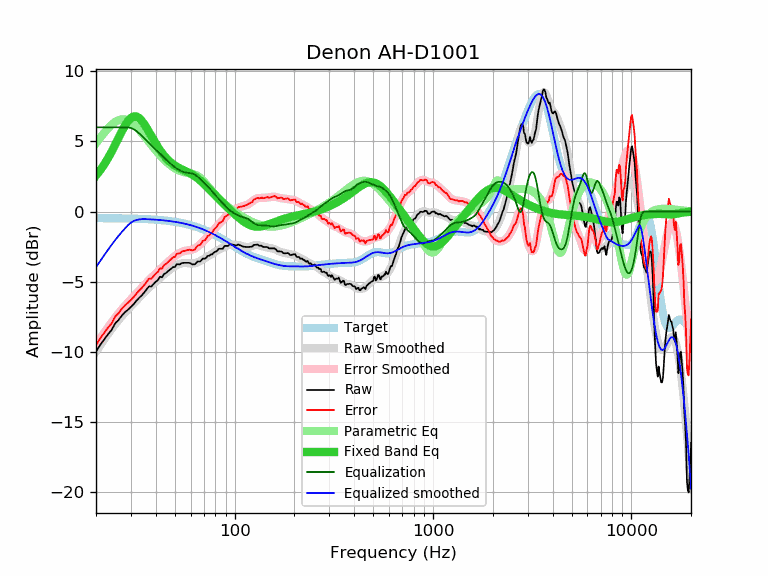

The data file committed next to this chart (first rows):
frequency, raw, error, smoothed, error_smoothed, equalization, parametric_eq, equalized_raw, equalized_smoothed, target
20, -9.97, -9.50, -9.96, -9.50, 6.00, 2.56, -3.97, -3.96, -0.46
21, -9.49, -9.02, -9.52, -9.05, 6.00, 2.94, -3.49, -3.52, -0.47
22, -9.10, -8.63, -9.10, -8.63, 6.00, 3.36, -3.10, -3.10, -0.47
23, -8.73, -8.26, -8.71, -8.24, 6.00, 3.81, -2.73, -2.71, -0.47
24, -8.42, -7.95, -8.35, -7.88, 6.00, 4.28, -2.42, -2.35, -0.47
25, -7.95, -7.47, -8.02, -7.55, 6.00, 4.77, -1.95, -2.02, -0.48
26, -7.71, -7.23, -7.72, -7.24, 6.00, 5.25, -1.71, -1.72, -0.48
27, -7.40, -6.92, -7.45, -6.96, 6.00, 5.71, -1.40, -1.45, -0.48
28, -7.16, -6.67, -7.19, -6.71, 6.00, 6.12, -1.16, -1.19, -0.49
29, -6.98, -6.49, -6.96, -6.47, 6.00, 6.45, -0.98, -0.96, -0.49
30, -6.79, -6.29, -6.74, -6.24, 5.96, 6.67, -0.83, -0.78, -0.50
31, -6.58, -6.08, -6.53, -6.03, 5.86, 6.78, -0.71, -0.67, -0.50
32, -6.34, -5.83, -6.33, -5.82, 5.73, 6.77, -0.61, -0.60, -0.51
33, -6.14, -5.63, -6.13, -5.62, 5.57, 6.67, -0.56, -0.56, -0.51
34, -5.97, -5.45, -5.94, -5.42, 5.41, 6.48, -0.56, -0.53, -0.52
35, -5.76, -5.23, -5.76, -5.23, 5.23, 6.23, -0.53, -0.53, -0.53
36, -5.53, -4.99, -5.59, -5.05, 5.05, 5.96, -0.48, -0.54, -0.54
37, -5.32, -4.77, -5.42, -4.88, 4.88, 5.67, -0.44, -0.54, -0.54
38, -5.34, -4.78, -5.27, -4.71, 4.71, 5.38, -0.62, -0.55, -0.55
39, -5.16, -4.59, -5.12, -4.56, 4.56, 5.10, -0.60, -0.56, -0.56
40, -5.00, -4.42, -4.98, -4.41, 4.41, 4.84, -0.59, -0.58, -0.58
41, -4.88, -4.29, -4.85, -4.27, 4.27, 4.60, -0.61, -0.59, -0.59
42, -4.64, -4.04, -4.72, -4.13, 4.13, 4.38, -0.51, -0.60, -0.60
43, -4.68, -4.07, -4.60, -3.99, 3.99, 4.18, -0.69, -0.61, -0.61
44, -4.45, -3.82, -4.48, -3.86, 3.86, 4.00, -0.59, -0.63, -0.63
45, -4.38, -3.74, -4.37, -3.73, 3.73, 3.84, -0.65, -0.64, -0.64
46, -4.26, -3.60, -4.25, -3.60, 3.60, 3.70, -0.66, -0.66, -0.66
47, -4.15, -3.48, -4.15, -3.48, 3.48, 3.57, -0.67, -0.67, -0.67
48, -4.05, -3.36, -4.05, -3.36, 3.36, 3.46, -0.68, -0.69, -0.69
49, -3.95, -3.24, -3.97, -3.26, 3.26, 3.37, -0.69, -0.71, -0.71
50, -3.95, -3.22, -3.89, -3.16, 3.16, 3.28, -0.79, -0.73, -0.73
51, -3.75, -3.00, -3.82, -3.07, 3.07, 3.20, -0.68, -0.75, -0.75
52, -3.75, -2.98, -3.76, -2.99, 2.99, 3.14, -0.75, -0.77, -0.77
53, -3.76, -2.97, -3.72, -2.93, 2.93, 3.08, -0.83, -0.79, -0.79
54, -3.67, -2.86, -3.68, -2.87, 2.87, 3.02, -0.79, -0.81, -0.81
55, -3.65, -2.82, -3.67, -2.83, 2.83, 2.97, -0.82, -0.83, -0.83
56, -3.65, -2.79, -3.66, -2.80, 2.80, 2.91, -0.85, -0.86, -0.86
57, -3.65, -2.77, -3.66, -2.78, 2.78, 2.86, -0.87, -0.88, -0.88
58, -3.65, -2.74, -3.67, -2.76, 2.76, 2.81, -0.89, -0.91, -0.91
59, -3.65, -2.71, -3.68, -2.75, 2.75, 2.76, -0.90, -0.94, -0.94
60, -3.69, -2.72, -3.70, -2.73, 2.73, 2.70, -0.96, -0.96, -0.96
61, -3.76, -2.77, -3.70, -2.71, 2.71, 2.64, -1.05, -0.99, -0.99
62, -3.75, -2.73, -3.70, -2.67, 2.67, 2.58, -1.08, -1.02, -1.02
63, -3.75, -2.69, -3.68, -2.62, 2.62, 2.52, -1.12, -1.05, -1.05
64, -3.65, -2.56, -3.65, -2.57, 2.57, 2.45, -1.08, -1.09, -1.09
65, -3.55, -2.43, -3.61, -2.49, 2.49, 2.38, -1.05, -1.12, -1.12
66, -3.55, -2.40, -3.57, -2.42, 2.42, 2.30, -1.13, -1.15, -1.15
67, -3.55, -2.36, -3.51, -2.33, 2.33, 2.22, -1.22, -1.18, -1.18
68, -3.46, -2.24, -3.46, -2.24, 2.24, 2.14, -1.22, -1.22, -1.22
69, -3.35, -2.09, -3.41, -2.15, 2.15, 2.06, -1.20, -1.25, -1.25
70, -3.35, -2.06, -3.35, -2.06, 2.06, 1.98, -1.29, -1.29, -1.29
71, -3.35, -2.02, -3.30, -1.98, 1.98, 1.89, -1.37, -1.33, -1.33
72, -3.28, -1.91, -3.25, -1.89, 1.89, 1.81, -1.39, -1.36, -1.36
73, -3.15, -1.75, -3.20, -1.80, 1.80, 1.72, -1.35, -1.40, -1.40
74, -3.15, -1.71, -3.16, -1.72, 1.72, 1.64, -1.43, -1.44, -1.44
75, -3.12, -1.64, -3.11, -1.63, 1.63, 1.55, -1.49, -1.48, -1.48
76, -3.05, -1.53, -3.06, -1.54, 1.54, 1.47, -1.51, -1.52, -1.52
77, -3.05, -1.49, -3.01, -1.45, 1.45, 1.39, -1.60, -1.56, -1.56
78, -2.95, -1.35, -2.95, -1.36, 1.36, 1.30, -1.59, -1.60, -1.60
79, -2.90, -1.26, -2.90, -1.26, 1.26, 1.22, -1.64, -1.64, -1.64
... 553 more rows
